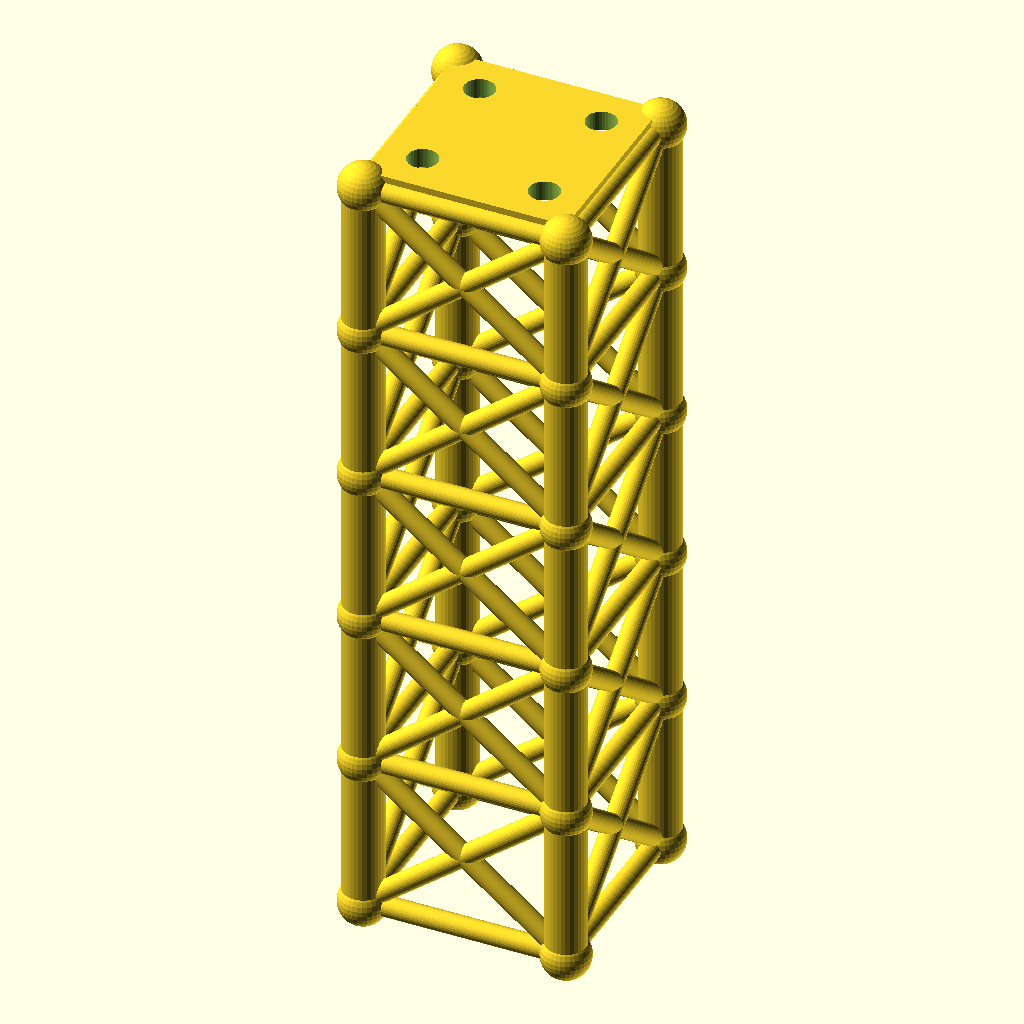
Cell 1 — every parameter at its default value.
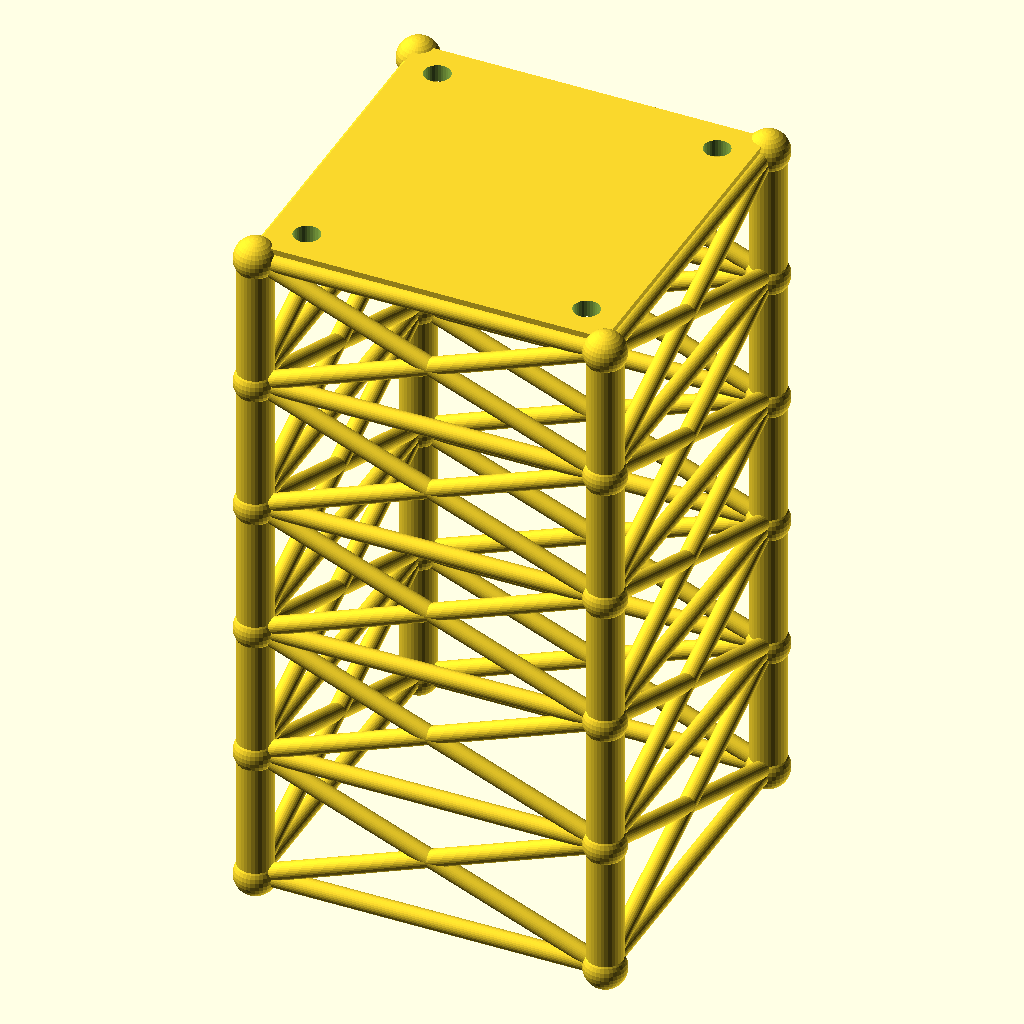
Cell 2: the same model with size = 120.
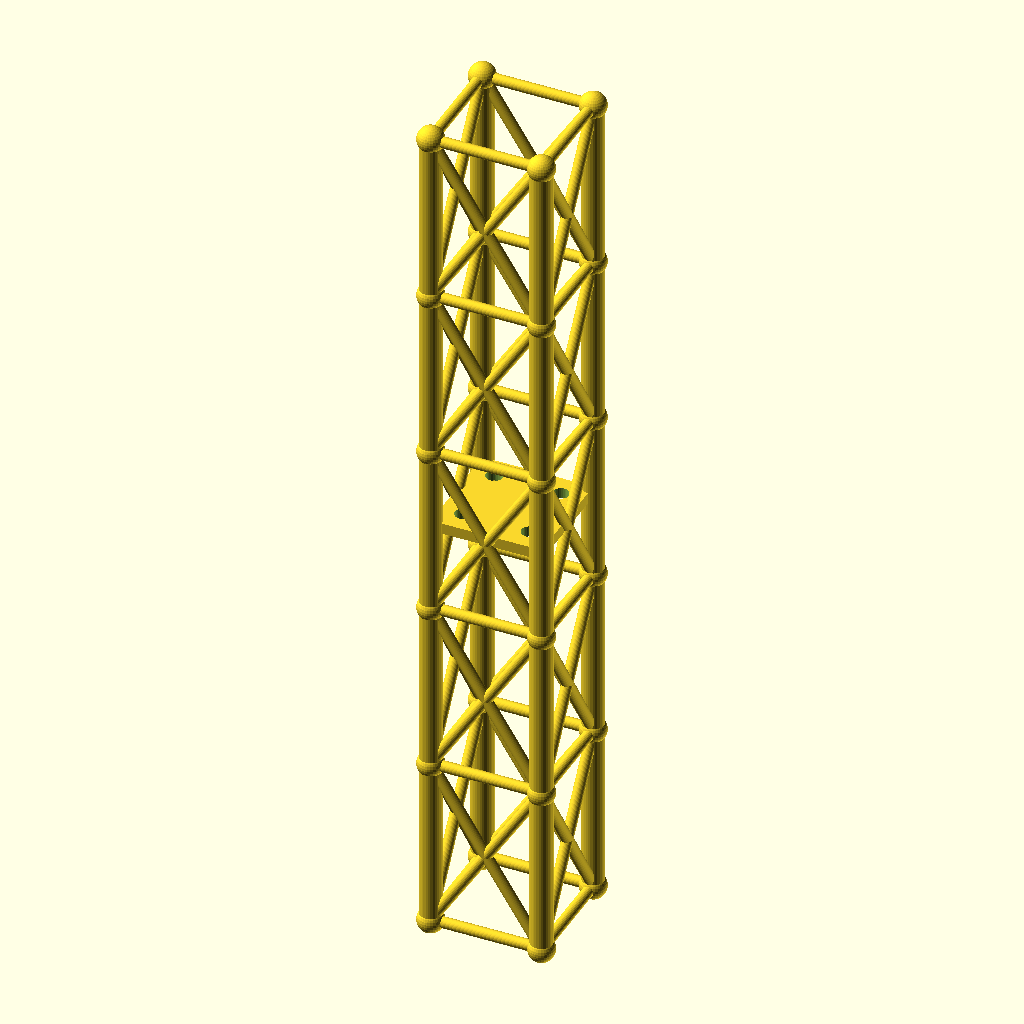
Cell 3: the same model with lvl = 93.4.
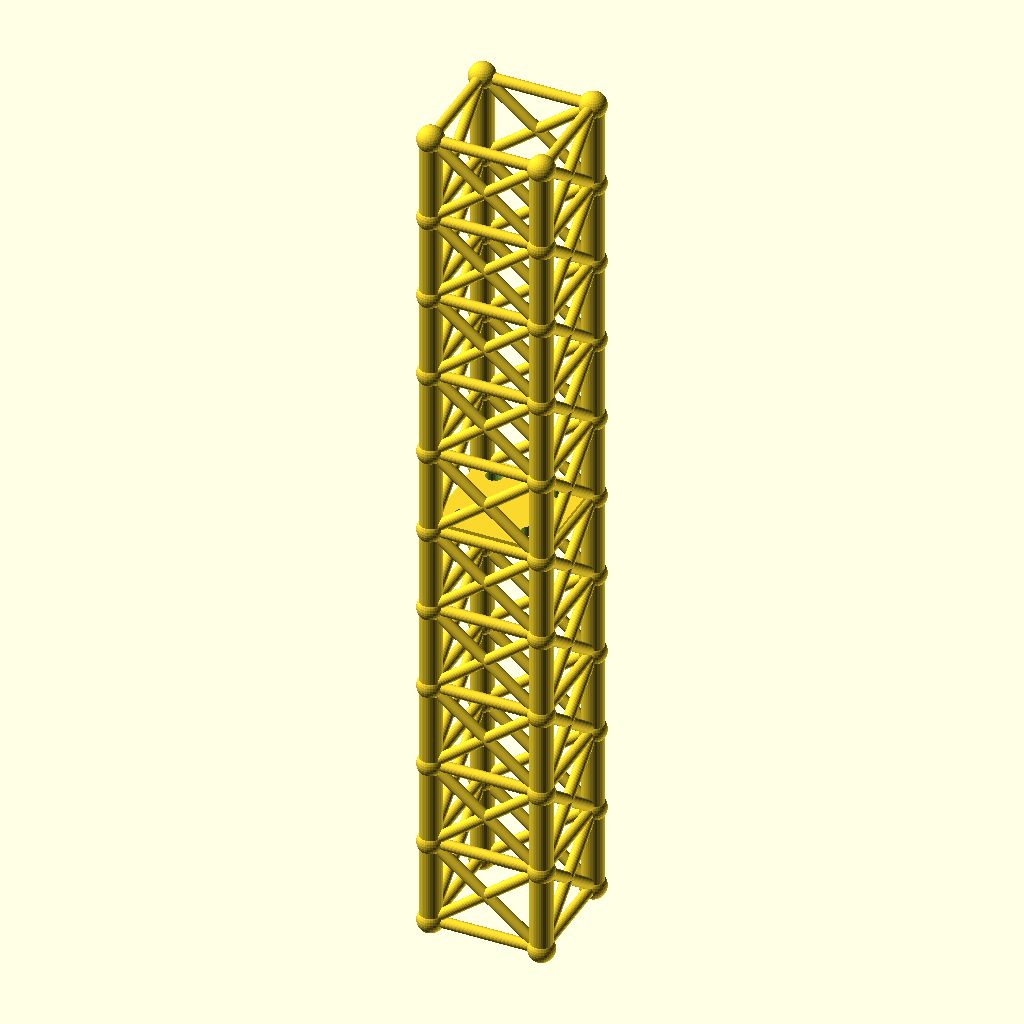
Cell 4: levels = 10 (everything else at default).
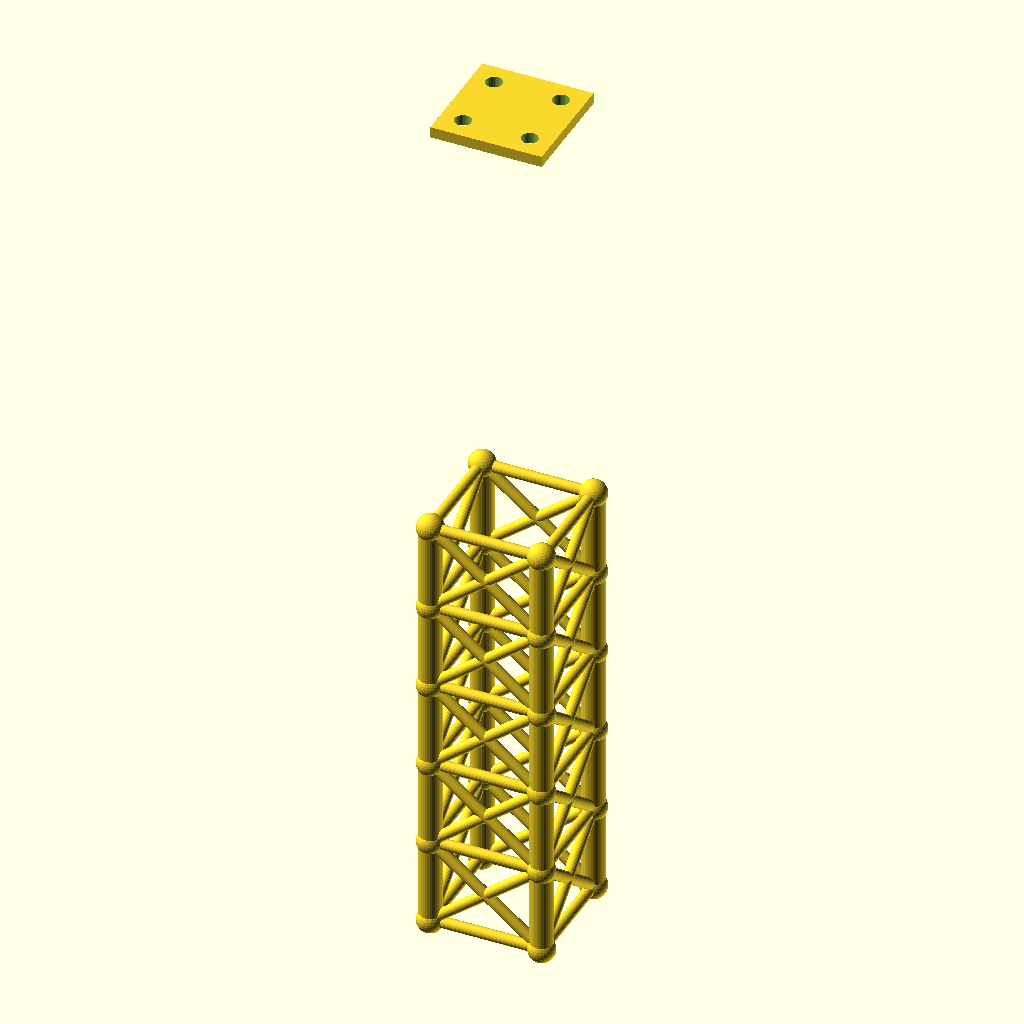
Cell 5: tower_h = 467 (everything else at default).
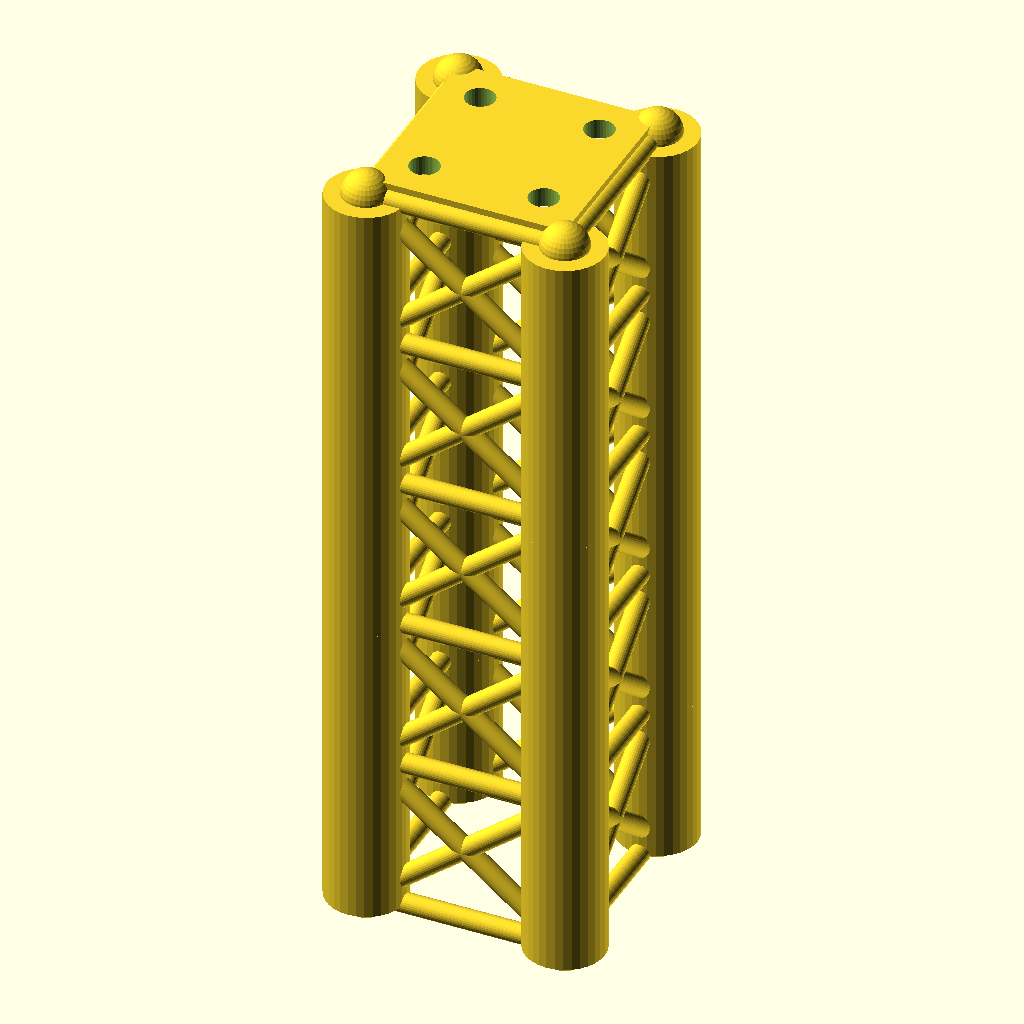
Cell 6: leg_r = 12 (everything else at default).
All cells are drawn from the same view direction (rotation 55°, 0°, 25°, orthographic, colour scheme Cornfield), but the view is re-fitted for each cell, so position and scale can differ between cells as well as the parameter.
The OpenSCAD source (optional_data/data/gen2/towers/part_0044.scad):
$fn = 32;

// ----------------------------------------------------------------------
// Four-leg tower: 60 x 60 x 233.5 mm, 5 bays of 46.7 mm
// ----------------------------------------------------------------------

// --- parameters (mm) ---
size = 60;                // footprint across the legs
lvl = 46.7;               // bay height between the rings
levels = 5;               // number of bays
tower_h = 233.5;          // overall height
leg_r = 6;                // leg tube radius
brace_r = 3;              // brace tube radius
joint_r = 7.2;            // joint ball radius
plate_t = 5;              // top plate thickness
plate_hole_d = 9;         // top plate bolt holes
inset = 12;               // bolt hole inset from the corner

module member(a, b, r) {
  /* rod: cylinder from joint a to joint b */
  d = b - a;
  length = norm(d);
  translate(a) rotate([0, acos(d[2] / length), atan2(d[1], d[0])])
    cylinder(h = length, r = r);
}

module joint(p, r) {
  /* ball at the joint centre */
  translate(p) sphere(r = r);
}

p = [[1, 1], [1, -1], [-1, -1], [-1, 1]];

/* legs */
for (i = [0 : levels - 1]) {
  for (j = [0 : 3]) {
    member([p[j][0] * size / 2, p[j][1] * size / 2, i * lvl],
           [p[j][0] * size / 2, p[j][1] * size / 2, (i + 1) * lvl], leg_r);
  }
}

/* rings at every level */
for (i = [0 : levels]) {
  for (j = [0 : 3]) {
    member([p[j][0] * size / 2, p[j][1] * size / 2, i * lvl],
           [p[(j + 1) % 4][0] * size / 2, p[(j + 1) % 4][1] * size / 2, i * lvl], brace_r);
  }
}

/* cross bracing in every bay */
for (i = [0 : levels - 1]) {
  for (j = [0 : 3]) {
    member([p[j][0] * size / 2, p[j][1] * size / 2, i * lvl],
           [p[(j + 1) % 4][0] * size / 2, p[(j + 1) % 4][1] * size / 2, (i + 1) * lvl], brace_r);
    member([p[(j + 1) % 4][0] * size / 2, p[(j + 1) % 4][1] * size / 2, i * lvl],
           [p[j][0] * size / 2, p[j][1] * size / 2, (i + 1) * lvl], brace_r);
  }
}

/* joint balls */
for (i = [0 : levels]) {
  for (j = [0 : 3]) {
    joint([p[j][0] * size / 2, p[j][1] * size / 2, i * lvl], joint_r);
  }
}

module top_plate() {
  /* sunk 1 mm into the top ring so the joint overlaps */
  translate([-size / 2, -size / 2, tower_h - 1]) cube([size, size, plate_t + 1]);
}

difference() {
  top_plate();
  for (sx = [-1, 1]) for (sy = [-1, 1])
    translate([sx * (size / 2 - inset), sy * (size / 2 - inset), tower_h - 2])
      cylinder(h = plate_t + 3, d = plate_hole_d);
}
Parameter table extracted from the source (name, type, default, range or options):
size: number, default 60
lvl: number, default 46.7
levels: number, default 5
tower_h: number, default 233.5
leg_r: number, default 6
brace_r: number, default 3
joint_r: number, default 7.2
plate_t: number, default 5
plate_hole_d: number, default 9
inset: number, default 12
